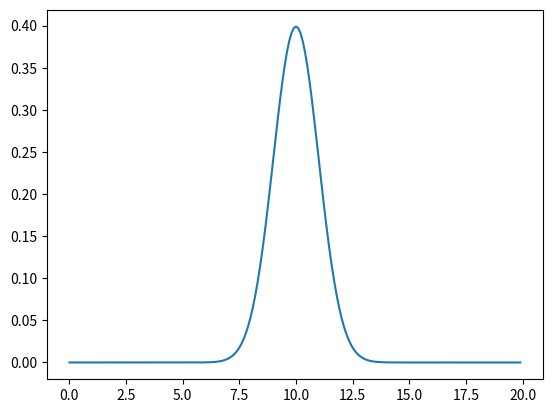

Here is the Python script that generated this plot:
import matplotlib.pyplot as plt
from numpy.random import randn
import math

class dog:
    positions = []
    currentPosition = 0
    previousMove = 0
    jD = 1
    def __init__(self, n=[1, 1, 0, 0, 0, 0, 0, 0, 1, 0]):
        self.positions = n
    def move(self):
        if (randn() > 0):
            self.previousMove = self.jD
            self.currentPosition = (self.currentPosition + self.jD) % len(self.positions)
        else:
            self.previousMove = -self.jD
            self.currentPosition = (self.currentPosition - self.jD ) % len(self.positions)

    def getSensorReading(self):
        return self.positions[self.currentPosition], self.previousMove
    
    def getErrorSensorReading(self):
        randomVal = randn()
        if randomVal < -1.5:
            return self.positions[self.currentPosition -1], self.previousMove
        if randomVal > 1.5:
            return self.positions[self.currentPosition +1], self.previousMove
        return self.getSensorReading()



def plotDis(mean, stan):
    x = [mean + i/10. for i in range(-100, 100)]
    y = []
    for i in x:
        val = 2.713**((-(i - mean)**2)/(2*(stan**2))) /(stan* math.sqrt(2*3.14159))
        y.append(val)
    plt.plot(x, y)
    plt.show()

def predict(m1, v1, m2, v2):
    return (m1 + m2, v1 + v2)
    
def update(m1, v1, m2, v2):
    avgMean = ((m2 * v1) + (m1 * v2)) / (v1 + v2)
    avgVar  = (v1 * v2) / (v1 + v2)
    return (avgMean, avgVar)

Simon = dog()

for i in range(5):
    Simon.move()
    Simon.getSensorReading()



plotDis(10,1)

print(update(10., .2**2, 11., .1**2))
















